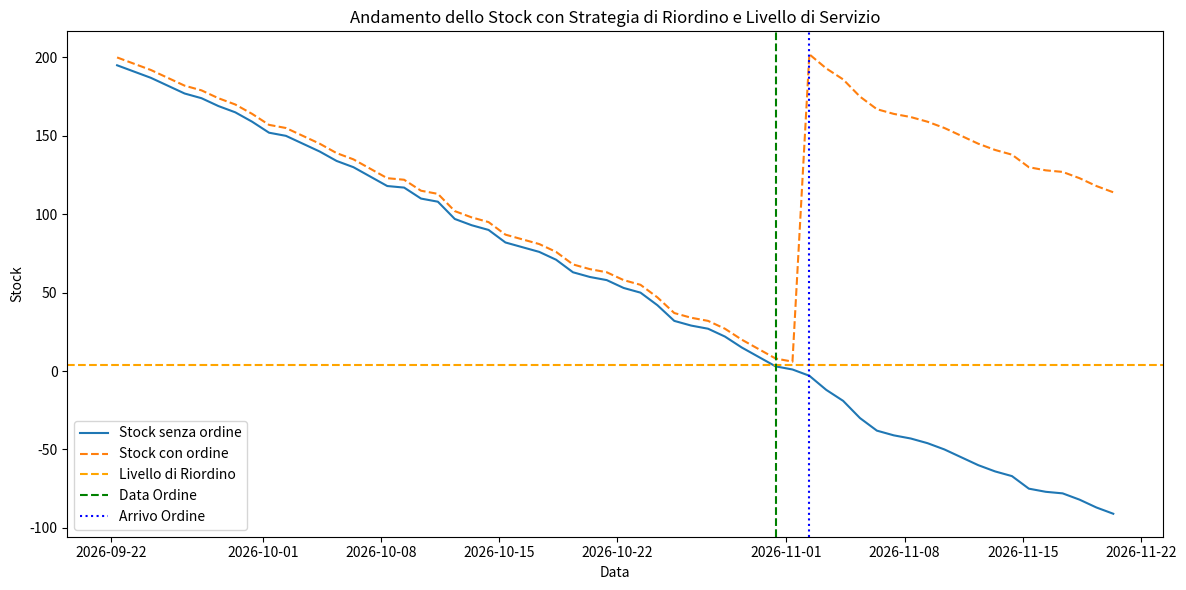

Source code (Python):
import datetime

import matplotlib.pyplot as plt
import numpy as np
import pandas as pd
from scipy.stats import norm

np.random.seed(42)

giorni = 60
stock_iniziale = 200
lead_time = 2

service_level = 0.95
z = norm.ppf(service_level)

vendite_giornaliere = np.random.poisson(5, size=giorni)
date = pd.date_range(start=datetime.datetime.now(), periods=giorni)
df = pd.DataFrame({"data": date, "vendita_prevista": vendite_giornaliere})

df["stock"] = stock_iniziale - df["vendita_prevista"].cumsum()

domanda_lead_time = vendite_giornaliere[:lead_time]
std_domanda = np.std(domanda_lead_time)
media_domanda = int(np.mean(domanda_lead_time))
safety_stock = int(z * std_domanda)

livello_riordino = media_domanda + safety_stock

df["trigger_ordine"] = df["stock"] <= livello_riordino
idx_trigger = df[df["trigger_ordine"]].index.min()
data_ordine = df.loc[idx_trigger, "data"] if idx_trigger is not None else None
data_ordine.date() if data_ordine is not None else None

qta_ordine = stock_iniziale
df["stock_whatif"] = stock_iniziale
ordine_evaso = False

for i in range(1, len(df)):
    df.loc[i, "stock_whatif"] = (
        df.loc[i - 1, "stock_whatif"] - df.loc[i, "vendita_prevista"]
    )

    data_corrente = df.loc[i, "data"]
    data_arrivo = data_ordine + pd.Timedelta(days=lead_time) if data_ordine else None

    if not ordine_evaso and data_arrivo and data_corrente >= data_arrivo:
        df.loc[i, "stock_whatif"] += qta_ordine
        ordine_evaso = True

plt.figure(figsize=(12, 6))
plt.plot(df["data"], df["stock"], label="Stock senza ordine")
plt.plot(df["data"], df["stock_whatif"], label="Stock con ordine", linestyle="--")
plt.axhline(
    livello_riordino, color="orange", linestyle="--", label="Livello di Riordino"
)

if data_ordine:
    plt.axvline(data_ordine, color="green", linestyle="--", label="Data Ordine")
    plt.axvline(
        data_ordine + pd.Timedelta(days=lead_time),
        color="blue",
        linestyle=":",
        label="Arrivo Ordine",
    )

plt.xlabel("Data")
plt.ylabel("Stock")
plt.title("Andamento dello Stock con Strategia di Riordino e Livello di Servizio")
plt.legend()
# plt.grid(True)
plt.tight_layout()
plt.show()